Run: headless pygame with SDL's dummy video driver; simulated clock (each Clock.tick advances the game by its frame time, no real sleeping); random seed 0; keys injected as events and as key.get_pressed() state; no mouse input.
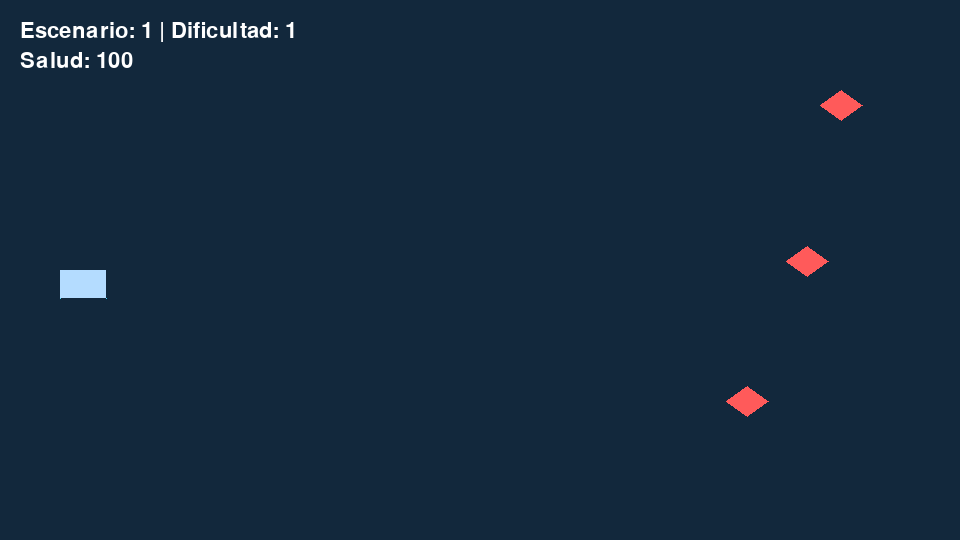
Frame 1 of 4 · flips 1–60 · no input
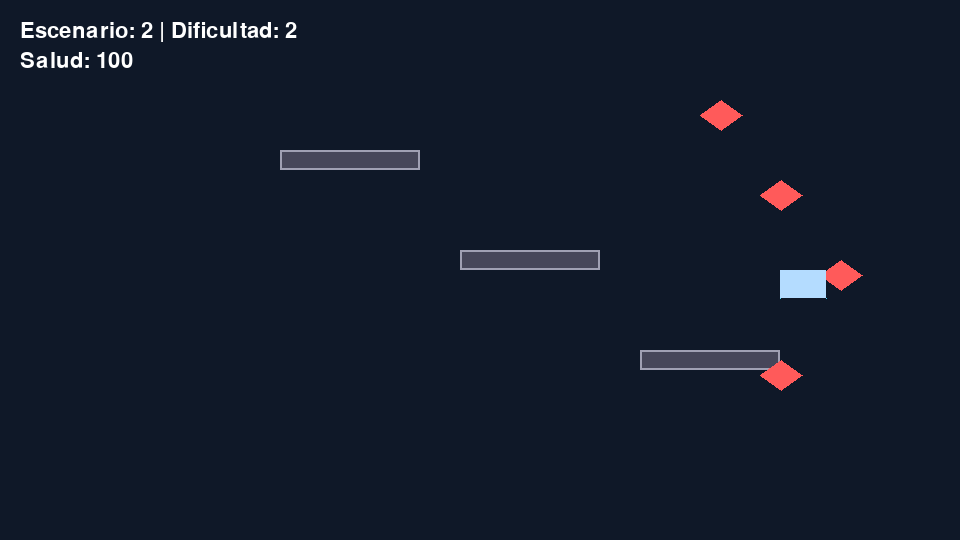
Frame 2 of 4 · flips 61–180 · tapped SPACE, RETURN · held RIGHT (→), D
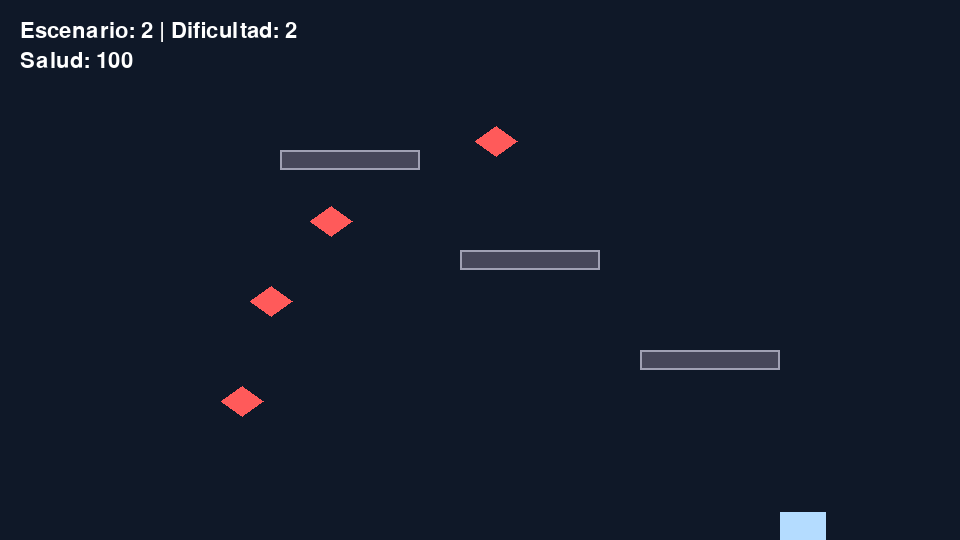
Frame 3 of 4 · flips 181–300 · held DOWN (↓), S
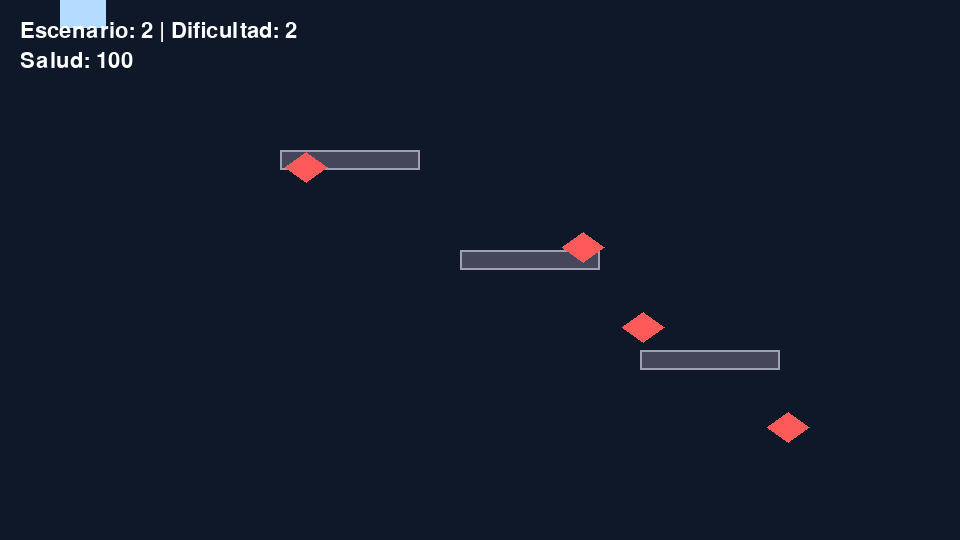
Frame 4 of 4 · flips 301–420 · held LEFT (←), A, UP (↑), W

The pygame program that drew these frames:

import math
import sys

import pygame


ANCHO_PANTALLA = 960
ALTO_PANTALLA = 540
FPS = 60


class Proyectil:
    def __init__(self, x, y, ancho, alto, velocidad, color, direccion=1):
        self.rect = pygame.Rect(x, y, ancho, alto)
        self.velocidad = velocidad
        self.color = color
        self.direccion = direccion

    def actualizar(self):
        self.rect.x += self.velocidad * self.direccion

    def dibujar(self, pantalla):
        pygame.draw.rect(pantalla, self.color, self.rect)


class Nave:
    def __init__(self, x, y, ancho, alto, velocidad, salud):
        self.rect = pygame.Rect(x, y, ancho, alto)
        self.velocidad = velocidad
        self.salud = salud

    def mover(self, dx, dy):
        self.rect.x += dx
        self.rect.y += dy
        self.rect.x = max(0, min(ANCHO_PANTALLA - self.rect.width, self.rect.x))
        self.rect.y = max(0, min(ALTO_PANTALLA - self.rect.height, self.rect.y))

    def dibujar(self, pantalla):
        pygame.draw.rect(pantalla, (255, 255, 255), self.rect)


class Jugador(Nave):
    def __init__(self, x, y):
        super().__init__(x, y, 46, 28, 6, 100)
        self.cooldown = 0.0

    def disparar(self):
        if self.cooldown > 0:
            return None

        bala = Proyectil(
            self.rect.centerx - 3,
            self.rect.centery - 2,
            8,
            4,
            12,
            (100, 255, 100),
            direccion=1,
        )
        self.cooldown = 0.25
        return bala

    def dibujar(self, pantalla):
        pygame.draw.polygon(
            pantalla,
            (80, 220, 255),
            [
                (self.rect.centerx, self.rect.top),
                (self.rect.left, self.rect.bottom),
                (self.rect.centerx, self.rect.centery + 8),
                (self.rect.right, self.rect.bottom),
            ],
        )
        pygame.draw.rect(pantalla, (180, 220, 255), self.rect)


class Enemigo(Nave):
    def __init__(self, x, y, velocidad, dificultad):
        super().__init__(x, y, 42, 30, velocidad * dificultad, 3)
        self.sentido = 1
        self.base_y = y
        self.velocidad_base = velocidad

    def actualizar(self, dificultad):
        self.velocidad = self.velocidad_base * dificultad
        self.rect.x += self.sentido * self.velocidad
        if self.rect.left <= 80 or self.rect.right >= ANCHO_PANTALLA - 80:
            self.sentido *= -1
            self.rect.y += 26

    def dibujar(self, pantalla):
        pygame.draw.polygon(
            pantalla,
            (255, 90, 90),
            [
                (self.rect.centerx, self.rect.top),
                (self.rect.right, self.rect.centery),
                (self.rect.centerx, self.rect.bottom),
                (self.rect.left, self.rect.centery),
            ],
        )


class JefeFinal(Enemigo):
    def __init__(self, x, y, dificultad):
        super().__init__(x, y, 2.2, dificultad)
        self.rect.width = 120
        self.rect.height = 90
        self.salud = 25
        self.velocidad_base = 2.2
        self.phase = 0

    def actualizar(self, dificultad):
        self.phase += 0.08
        self.velocidad = self.velocidad_base * dificultad
        self.rect.x += self.sentido * self.velocidad
        self.rect.y = self.base_y + math.sin(self.phase) * 40

        if self.rect.left <= 120 or self.rect.right >= ANCHO_PANTALLA - 120:
            self.sentido *= -1

    def dibujar(self, pantalla):
        pygame.draw.rect(pantalla, (255, 180, 60), self.rect)
        pygame.draw.rect(pantalla, (120, 30, 30), (self.rect.x + 20, self.rect.y + 20, 80, 18))
        pygame.draw.rect(
            pantalla,
            (255, 50, 50),
            (self.rect.x + 20, self.rect.y + 20, 80 * (self.salud / 25), 18),
        )


class Obstaculo:
    def __init__(self, x, y, ancho, alto):
        self.rect = pygame.Rect(x, y, ancho, alto)

    def dibujar(self, pantalla):
        pygame.draw.rect(pantalla, (70, 70, 90), self.rect)
        pygame.draw.rect(pantalla, (160, 160, 180), self.rect, 2)


class Juego:
    def __init__(self, pantalla):
        self.pantalla = pantalla
        self.reloj = pygame.time.Clock()
        self.escenario = 1
        self.dificultad = 1
        self.estado = "jugando"
        self.texto_fin = ""
        self.font = pygame.font.SysFont(None, 32)

        self.jugador = Jugador(60, ALTO_PANTALLA // 2)
        self.enemigos = []
        self.obstaculos = []
        self.proyectiles_jugador = []
        self.proyectiles_enemigos = []
        self.boss = None

        self.crear_escenario()

    def crear_escenario(self):
        self.dificultad = self.escenario
        self.proyectiles_jugador.clear()
        self.proyectiles_enemigos.clear()
        self.obstaculos.clear()
        self.enemigos.clear()
        self.boss = None

        if self.escenario == 1:
            self.enemigos = [
                Enemigo(700, 90, 1.8, self.dificultad),
                Enemigo(770, 220, 2.0, self.dificultad),
                Enemigo(830, 360, 2.2, self.dificultad),
            ]

        elif self.escenario == 2:
            self.obstaculos = [
                Obstaculo(280, 150, 140, 20),
                Obstaculo(460, 250, 140, 20),
                Obstaculo(640, 350, 140, 20),
            ]
            self.enemigos = [
                Enemigo(700, 100, 2.5, self.dificultad),
                Enemigo(760, 180, 2.9, self.dificultad),
                Enemigo(820, 260, 3.1, self.dificultad),
                Enemigo(760, 360, 3.4, self.dificultad),
            ]

        elif self.escenario == 3:
            self.boss = JefeFinal(700, 180, self.dificultad)

    def cambiar_escenario(self):
        if self.escenario == 1 and self.jugador.rect.x >= 750:
            self.escenario = 2
            self.crear_escenario()
        elif self.escenario == 2 and not self.enemigos:
            self.escenario = 3
            self.crear_escenario()

    def manejar_eventos(self):
        for evento in pygame.event.get():
            if evento.type == pygame.QUIT:
                return False
            if evento.type == pygame.KEYDOWN and evento.key == pygame.K_SPACE:
                bala = self.jugador.disparar()
                if bala is not None:
                    self.proyectiles_jugador.append(bala)

        teclas = pygame.key.get_pressed()
        if teclas[pygame.K_a] or teclas[pygame.K_LEFT]:
            self.jugador.mover(-self.jugador.velocidad, 0)
        if teclas[pygame.K_d] or teclas[pygame.K_RIGHT]:
            self.jugador.mover(self.jugador.velocidad, 0)
        if teclas[pygame.K_w] or teclas[pygame.K_UP]:
            self.jugador.mover(0, -self.jugador.velocidad)
        if teclas[pygame.K_s] or teclas[pygame.K_DOWN]:
            self.jugador.mover(0, self.jugador.velocidad)

        self.jugador.cooldown = max(0.0, self.jugador.cooldown - 1 / FPS)

        return True

    def actualizar_enemigos(self):
        for enemigo in self.enemigos:
            enemigo.actualizar(self.dificultad)
            if enemigo.rect.colliderect(self.jugador.rect):
                self.crear_escenario()
                return True

            if enemigo.rect.bottom >= ALTO_PANTALLA:
                enemigo.rect.y = ALTO_PANTALLA - enemigo.rect.height

        if self.boss is not None:
            self.boss.actualizar(self.dificultad)
            if self.boss.rect.colliderect(self.jugador.rect):
                self.crear_escenario()
                return True

        return False

    def detectar_colisiones(self):
        for proyectil in self.proyectiles_jugador[:]:
            proyectil.actualizar()
            for enemigo in self.enemigos[:]:
                if proyectil.rect.colliderect(enemigo.rect):
                    enemigo.salud -= 1
                    self.proyectiles_jugador.remove(proyectil)
                    if enemigo.salud <= 0:
                        self.enemigos.remove(enemigo)
                    break

            if self.boss is not None and proyectil.rect.colliderect(self.boss.rect):
                self.boss.salud -= 1
                self.proyectiles_jugador.remove(proyectil)
                if self.boss.salud <= 0:
                    self.estado = "victoria"
                    self.texto_fin = "¡Victoria! Has derrotado al jefe final."
                break

            if proyectil.rect.x > ANCHO_PANTALLA:
                self.proyectiles_jugador.remove(proyectil)

        for obstaculo in self.obstaculos:
            for proyectil in self.proyectiles_jugador[:]:
                if proyectil.rect.colliderect(obstaculo.rect):
                    self.proyectiles_jugador.remove(proyectil)

        if self.estado == "jugando":
            for enemigo in self.enemigos:
                if enemigo.rect.colliderect(self.jugador.rect):
                    self.jugador.salud -= 1

            if self.boss is not None and self.boss.rect.colliderect(self.jugador.rect):
                self.jugador.salud -= 1

            if self.jugador.salud <= 0:
                self.estado = "derrota"
                self.texto_fin = "Derrota. La nave cayó en combate."

    def actualizar(self):
        if self.estado != "jugando":
            return

        self.cambiar_escenario()
        if self.actualizar_enemigos():
            return
        self.detectar_colisiones()

        if self.jugador.salud <= 0:
            self.estado = "derrota"
            self.texto_fin = "Derrota. La nave fue destruida."

    def dibujar_hud(self):
        texto_escenario = self.font.render(f"Escenario: {self.escenario} | Dificultad: {self.dificultad}", True, (255, 255, 255))
        texto_salud = self.font.render(f"Salud: {max(0, self.jugador.salud)}", True, (255, 255, 255))
        self.pantalla.blit(texto_escenario, (20, 20))
        self.pantalla.blit(texto_salud, (20, 50))

    def dibujar(self):
        self.pantalla.fill((10, 12, 25))

        if self.escenario == 1:
            pygame.draw.rect(self.pantalla, (18, 40, 60), (0, 0, ANCHO_PANTALLA, ALTO_PANTALLA))
        elif self.escenario == 2:
            pygame.draw.rect(self.pantalla, (15, 24, 40), (0, 0, ANCHO_PANTALLA, ALTO_PANTALLA))
        else:
            pygame.draw.rect(self.pantalla, (28, 12, 24), (0, 0, ANCHO_PANTALLA, ALTO_PANTALLA))

        for obstaculo in self.obstaculos:
            obstaculo.dibujar(self.pantalla)

        for enemigo in self.enemigos:
            enemigo.dibujar(self.pantalla)

        if self.boss is not None:
            self.boss.dibujar(self.pantalla)

        self.jugador.dibujar(self.pantalla)

        for proyectil in self.proyectiles_jugador:
            proyectil.dibujar(self.pantalla)

        self.dibujar_hud()

        if self.estado != "jugando":
            overlay = pygame.Surface((ANCHO_PANTALLA, ALTO_PANTALLA), pygame.SRCALPHA)
            overlay.fill((0, 0, 0, 140))
            self.pantalla.blit(overlay, (0, 0))

            texto = self.font.render(self.texto_fin, True, (255, 255, 255))
            rect_texto = texto.get_rect(center=(ANCHO_PANTALLA // 2, ALTO_PANTALLA // 2))
            self.pantalla.blit(texto, rect_texto)

    def ejecutar(self):
        corriendo = True
        while corriendo:
            corriendo = self.manejar_eventos()
            self.actualizar()
            self.dibujar()
            pygame.display.flip()
            self.reloj.tick(FPS)

        pygame.quit()
        sys.exit()


def main():
    pygame.init()
    pantalla = pygame.display.set_mode((ANCHO_PANTALLA, ALTO_PANTALLA))
    pygame.display.set_caption("Ataque espacial")

    juego = Juego(pantalla)
    juego.ejecutar()


if __name__ == "__main__":
    main()
